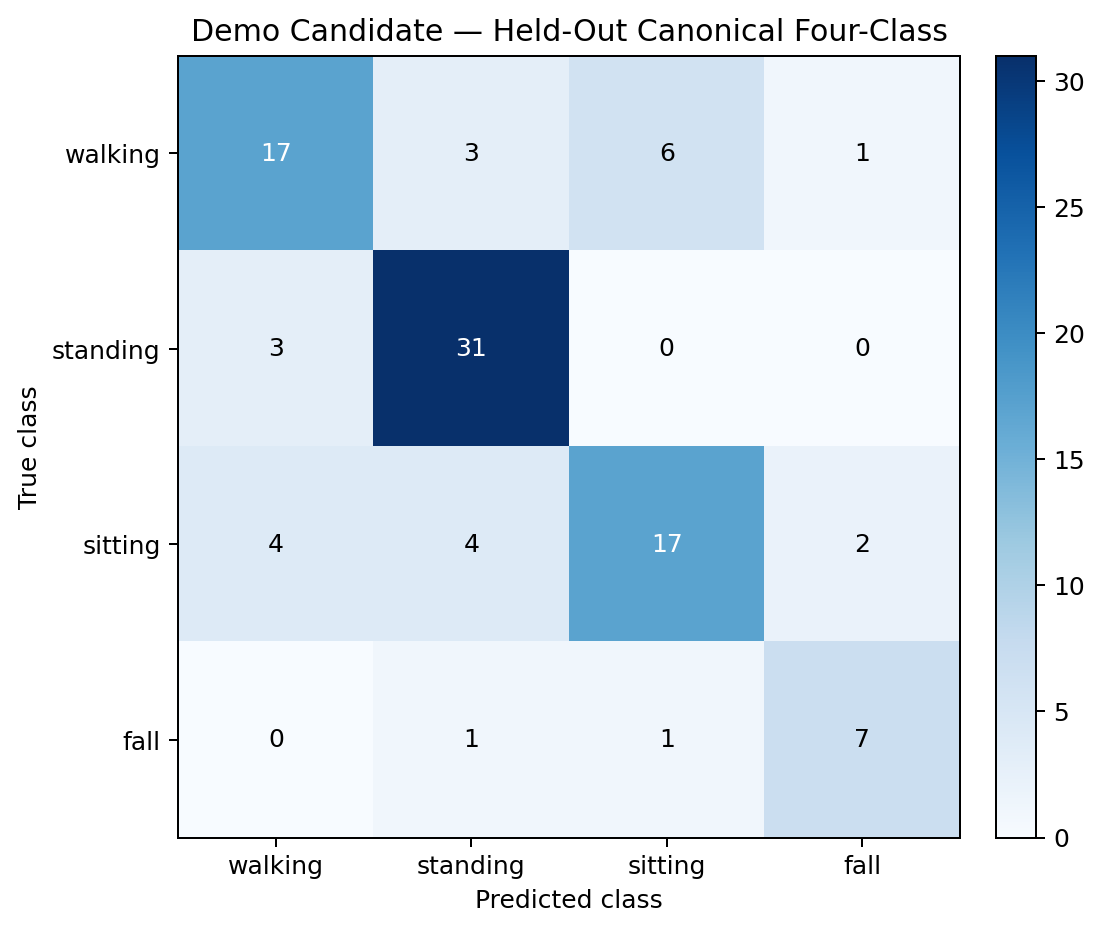

Values plotted in this chart, from the file beside it:
true_class, walking, standing, sitting, fall
walking, 17, 3, 6, 1
standing, 3, 31, 0, 0
sitting, 4, 4, 17, 2
fall, 0, 1, 1, 7
